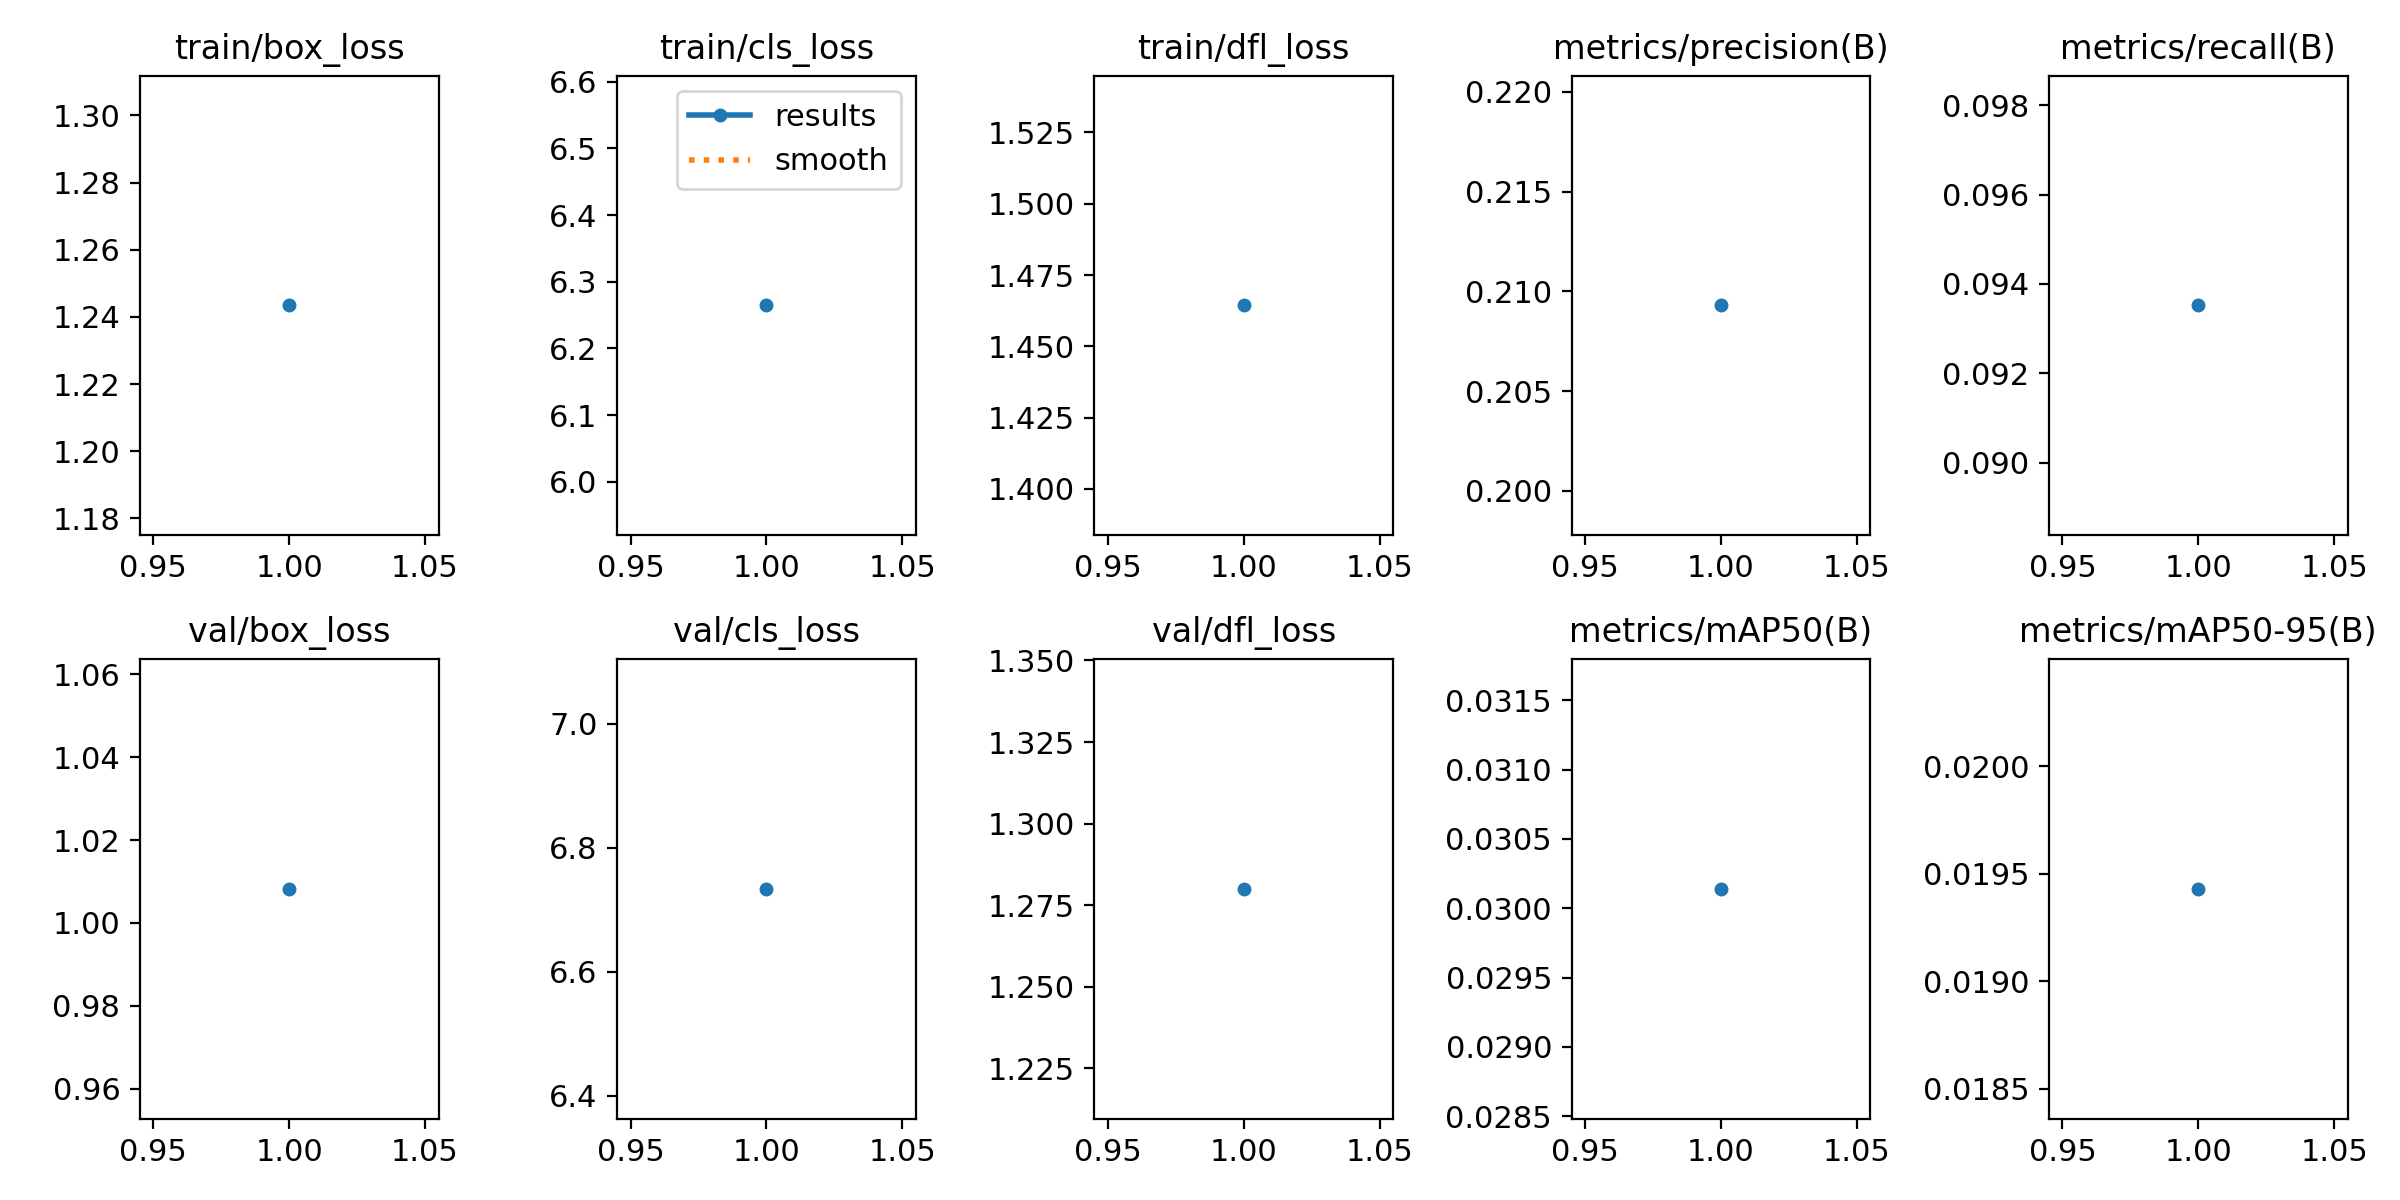

The file beside this chart, header and first rows:
epoch, time, train/box_loss, train/cls_loss, train/dfl_loss, metrics/precision(B), metrics/recall(B), metrics/mAP50(B), metrics/mAP50-95(B), val/box_loss, val/cls_loss, val/dfl_loss, lr/pg0, lr/pg1, lr/pg2
1, 63.34, 1.243, 6.265, 1.464, 0.2093, 0.09352, 0.03014, 0.01943, 1.008, 6.734, 1.28, 9.36e-06, 9.36e-06, 9.36e-06
